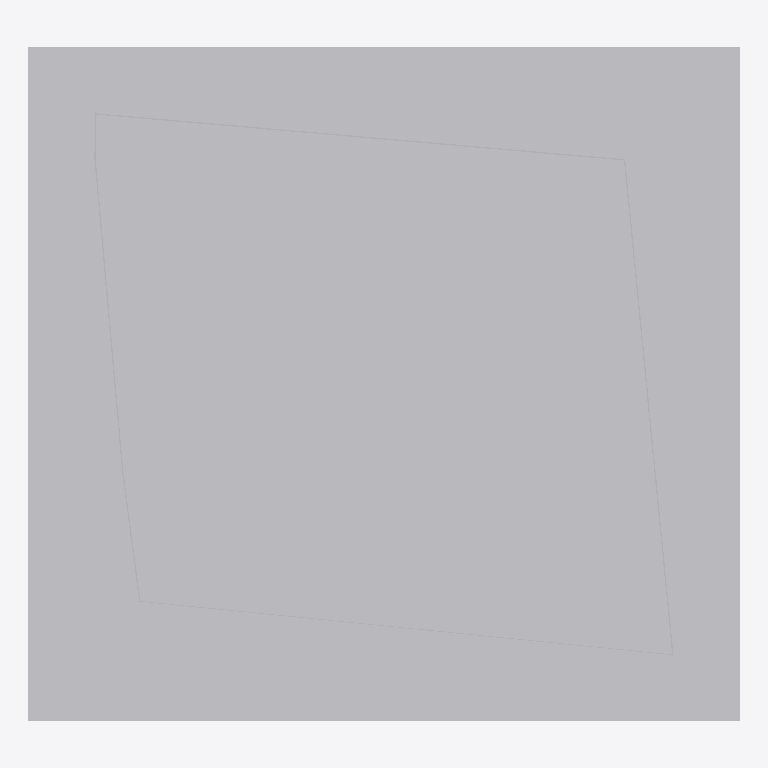
Plan cut of the same IFC building model at storey 'Default Building Storey' (level 0.00 m, cut at 1.40 m), seen from above with north up, elements coloured by IFC class (only those large enough to see are counted): 5 other elements (light grey). Cut surfaces are drawn darker.
Extent 107.7 m × 102.0 m × 10.7 m (x, y, z). Storeys (1): Default Building Storey at 0.00 m. Elements (343): 343 IfcBuildingElementProxy.

HEADER;
FILE_DESCRIPTION(('ViewDefinition [CoordinationView]'),'2;1');
FILE_NAME('','2026-11-19T05:14:57',(''),(''),'','SketchUp Pro 2015','');
FILE_SCHEMA(('IFC2X3'));
ENDSEC;
DATA;
#1=IFCPROJECT('3oPdcYE2zDfg9kmvUvVB3K',#2,'Default Project','Description of Default Project',$,$,$,(#20),#7);
#24=IFCSITE('2IwjwNxCfBHen5vN4pVwoI',#2,'Default Site','Description of Default Site',$,#25,$,$,.ELEMENT.,(24,28,0),(54,25,0),10.0,$,$);
#30=IFCBUILDING('3ORduYXIDBfAonXBn$TTSc',#2,'Default Building','Description of Default Building',$,#31,$,$,.ELEMENT.,$,$,#36);
#37=IFCBUILDINGSTOREY('23kxyAHnjCP9aKYx14MABS',#2,'Default Building Storey','Description of Default Building Storey',$,#38,$,$,.ELEMENT.,0.0);
#14300=IFCBUILDINGELEMENTPROXY('2YDJsbL8H2w9I4kZqNQLbE',#2,'Object','Description of Object',$,#14301,#14306,$,$);
#14386=IFCBUILDINGELEMENTPROXY('2R7cnR3gXEgAXEZWNZlOfG',#2,'Object','Description of Object',$,#14387,#14392,$,$);
#47=IFCBUILDINGELEMENTPROXY('3eFhGaair4JPQ5HR3v5ZlV',#2,'EX-RW-WALL','Description of Object',$,#48,#53,$,$);
#11029=IFCBUILDINGELEMENTPROXY('11tbGb0on98wELI9yNCvf1',#2,'EX-BW-WALL','Description of Object',$,#11030,#11035,$,$);
#9783=IFCBUILDINGELEMENTPROXY('17rcwNrwf72OxvUH6SwAwg',#2,'EX-BW-GROUNDBEAM','Description of Object',$,#9784,#9789,$,$);
ENDSEC;
